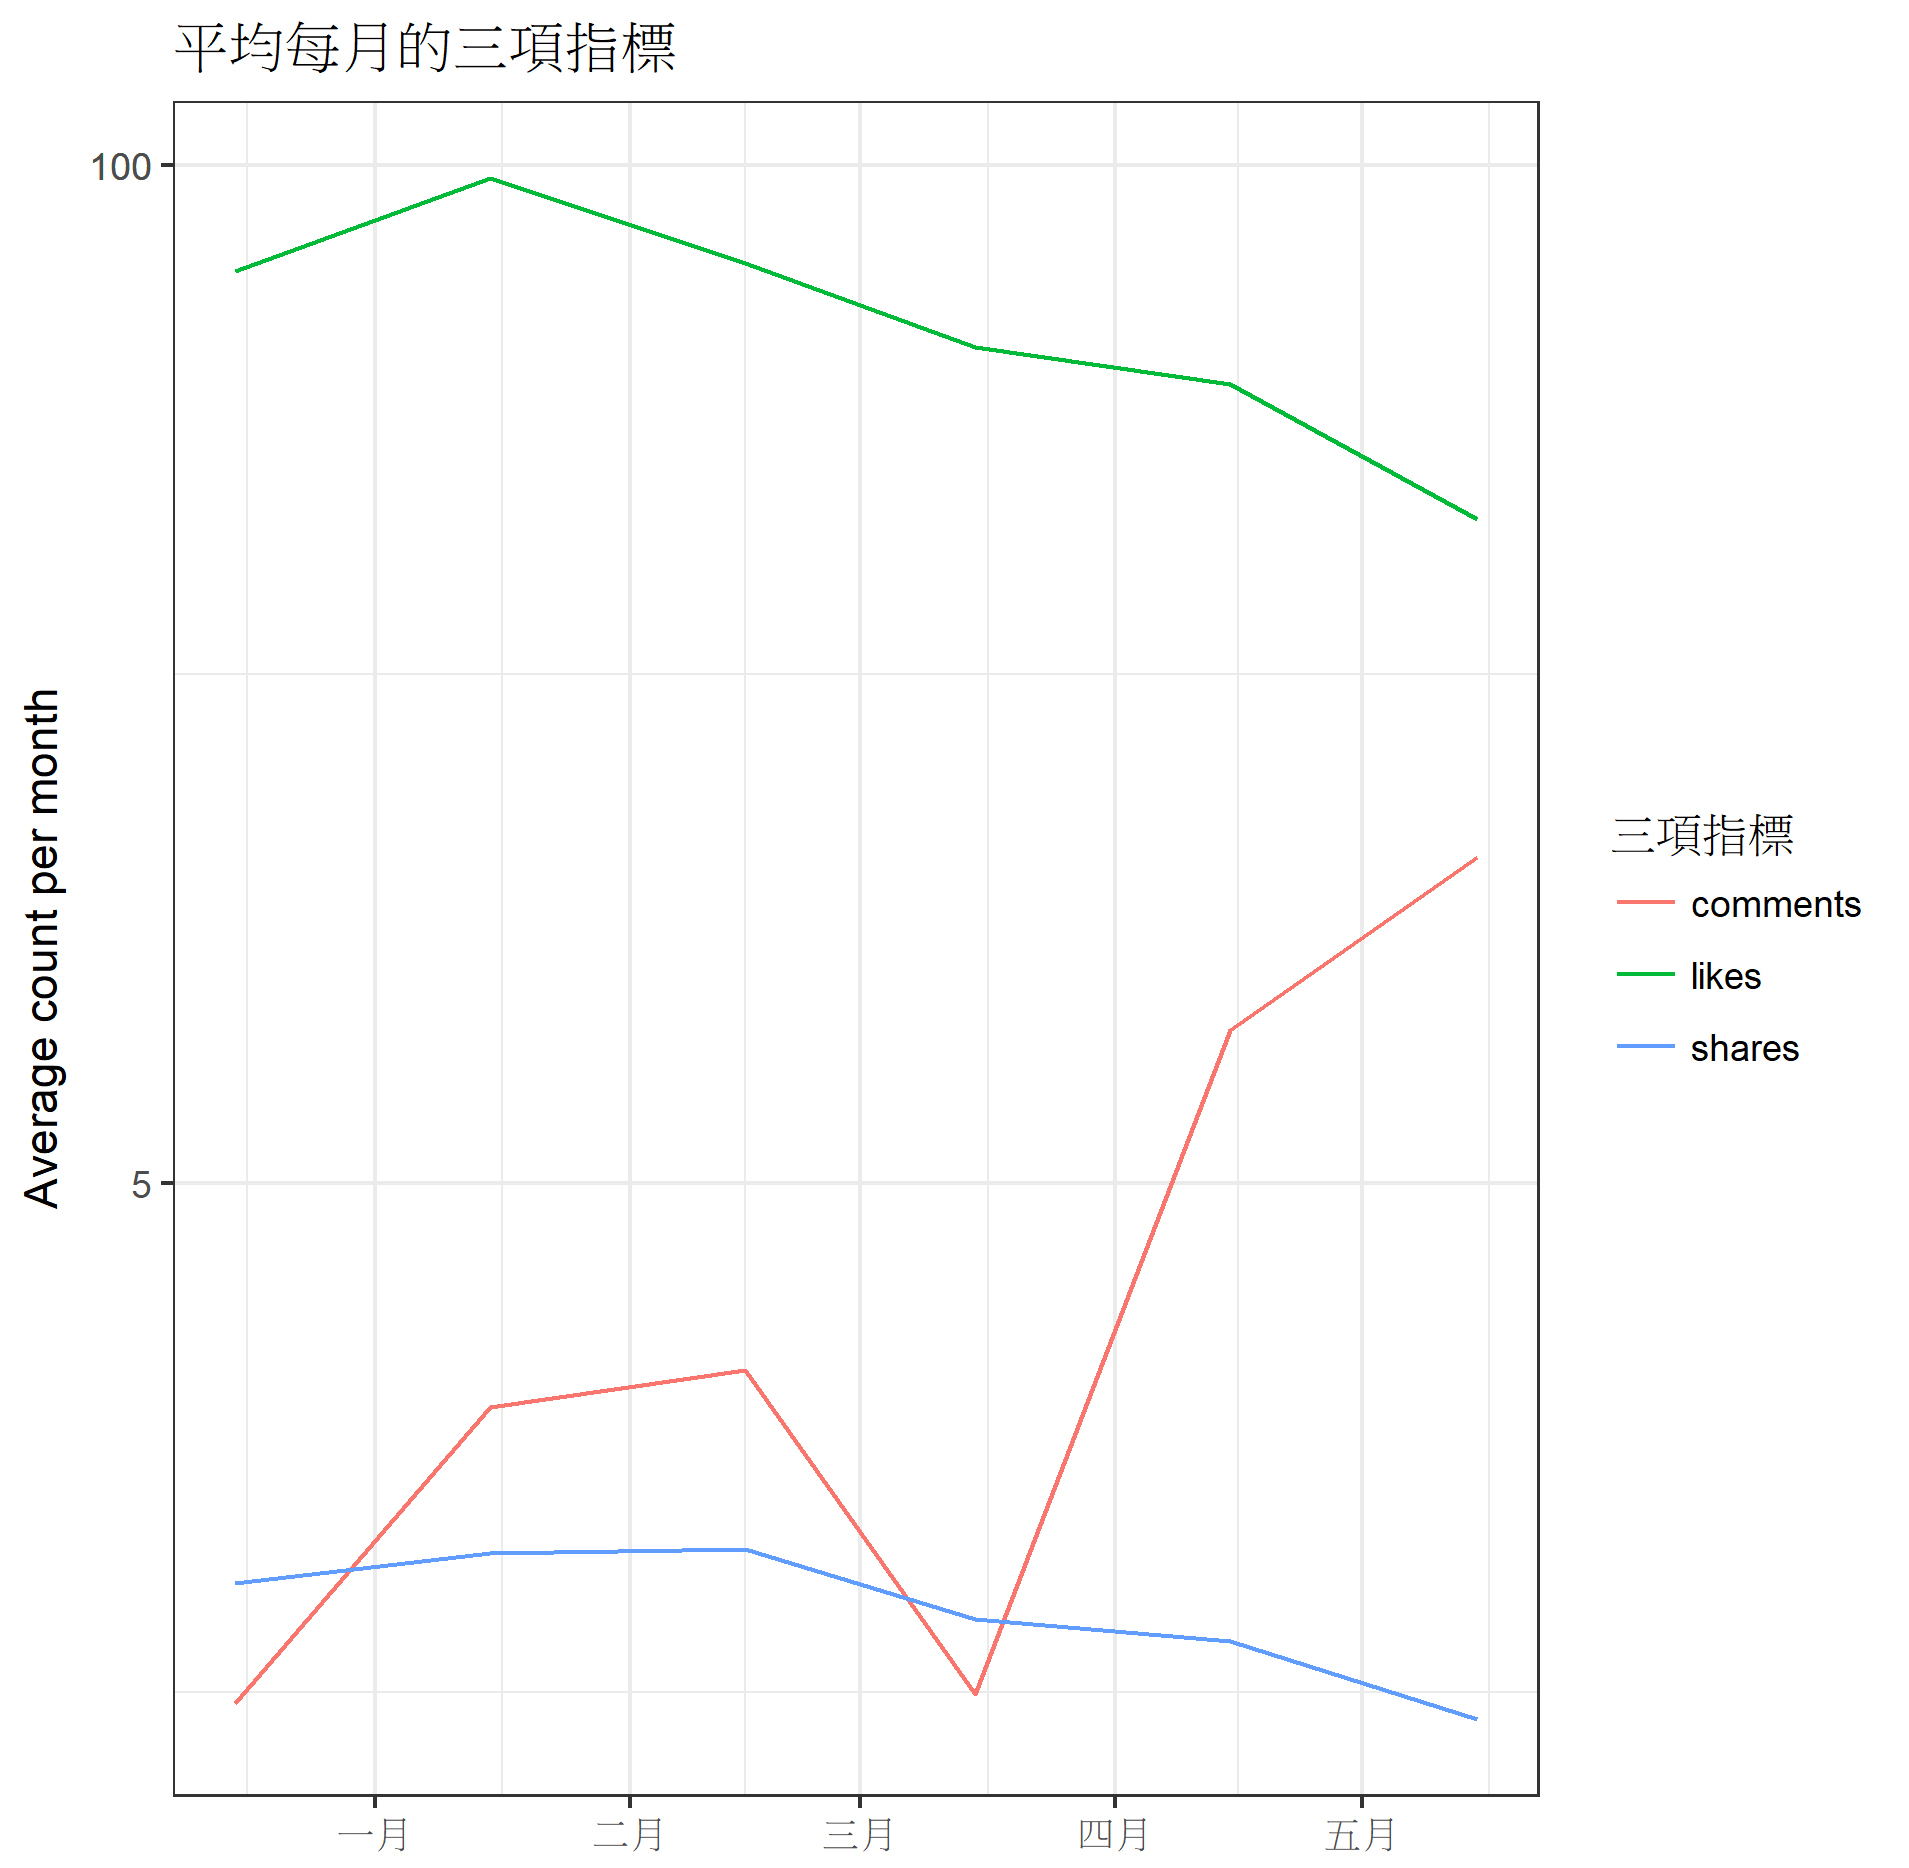

The table this chart was drawn from, first rows:
, month, likes_count, comments_count, shares_count
1, 2016-12, 73.12, 1.083, 1.542
2, 2017-01, 96.23, 2.591, 1.682
3, 2017-02, 74.89, 2.889, 1.704
4, 2017-03, 58.53, 1.111, 1.389
5, 2017-04, 52.53, 7.833, 1.3
6, 2017-05, 35.23, 13.07, 1.033
